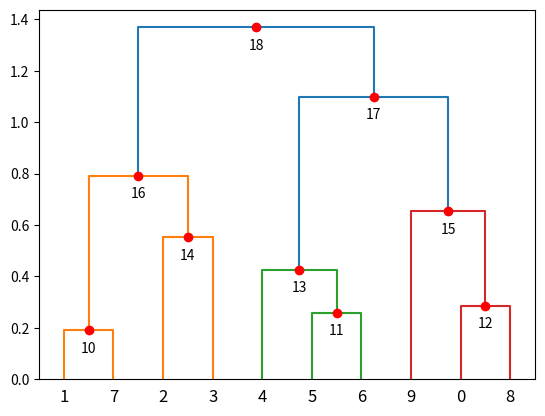

This chart was generated by the following Python code:
import numpy as np
import matplotlib.pyplot as plt
from scipy.cluster.hierarchy import linkage, dendrogram, to_tree
from scipy.spatial.distance import pdist

# create some random data
X = np.random.rand(10, 3)

# get dendrogram
Z = linkage(pdist(X), method="ward")
dend = dendrogram(Z)

# ----------------------------------------
# get leave coordinates, which are at y == 0

def flatten(l):
    return [item for sublist in l for item in sublist]
X = flatten(dend['icoord'])
Y = flatten(dend['dcoord'])
leave_coords = [(x,y) for x,y in zip(X,Y) if y==0]

# in the dendogram data structure,
# leave ids are listed in ascending order according to their x-coordinate
order = np.argsort([x for x,y in leave_coords])
id_to_coord = dict(zip(dend['leaves'], [leave_coords[idx] for idx in order])) # <- main data structure

# ----------------------------------------
# get coordinates of other nodes

# this should work but doesn't:

# # traverse tree from leaves upwards and populate mapping ID -> (x,y);
# # use linkage matrix to traverse the tree optimally
# # (each row in the linkage matrix corresponds to a row in dend['icoord'] and dend['dcoord'])
# root_node, node_list = to_tree(Z, rd=True)
# for ii, (X, Y) in enumerate(zip(dend['icoord'], dend['dcoord'])):
#     x = (X[1] + X[2]) / 2
#     y = Y[1] # or Y[2]
#     node_id = ii + len(dend['leaves'])
#     id_to_coord[node_id] = (x, y)

# so we need to do it the hard way:

# map endpoint of each link to coordinates of parent node
children_to_parent_coords = dict()
for i, d in zip(dend['icoord'], dend['dcoord']):
    x = (i[1] + i[2]) / 2
    y = d[1] # or d[2]
    parent_coord = (x, y)
    left_coord = (i[0], d[0])
    right_coord = (i[-1], d[-1])
    children_to_parent_coords[(left_coord, right_coord)] = parent_coord

# traverse tree from leaves upwards and populate mapping ID -> (x,y)
root_node, node_list = to_tree(Z, rd=True)
ids_left = range(len(dend['leaves']), len(node_list))

print(ids_left)

count = 1
# len(ids_left) > 0
while count == 1:
    count = count + 1
    for ii, node_id in enumerate(ids_left):
        node = node_list[node_id]
        if (node.left.id in id_to_coord) and (node.right.id in id_to_coord):
            left_coord = id_to_coord[node.left.id]
            right_coord = id_to_coord[node.right.id]
            id_to_coord[node_id] = children_to_parent_coords[(left_coord, right_coord)]

    # ids_left = [node_id for node_id in range(len(node_list)) if not node_id in id_to_coord]

# plot result on top of dendrogram
ax = plt.gca()
for node_id, (x, y) in id_to_coord.items():
    if not node_list[node_id].is_leaf():
        ax.plot(x, y, 'ro')
        ax.annotate(str(node_id), (x, y), xytext=(0, -8),
                    textcoords='offset points',
                    va='top', ha='center')

dend['node_id_to_coord'] = id_to_coord

plt.show()